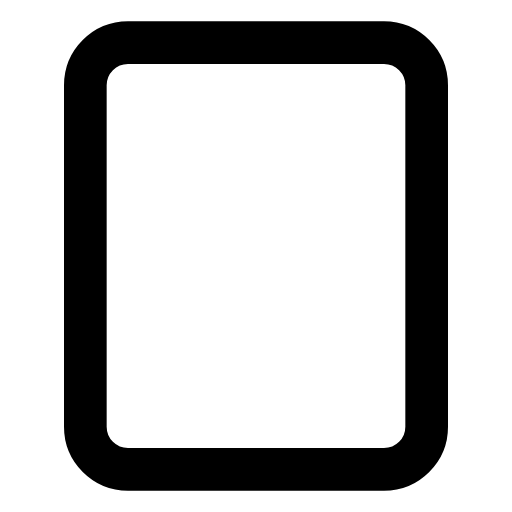
t = 0.00 s
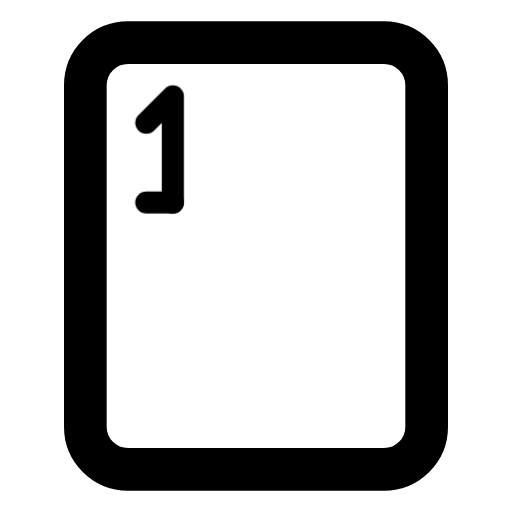
t = 0.55 s
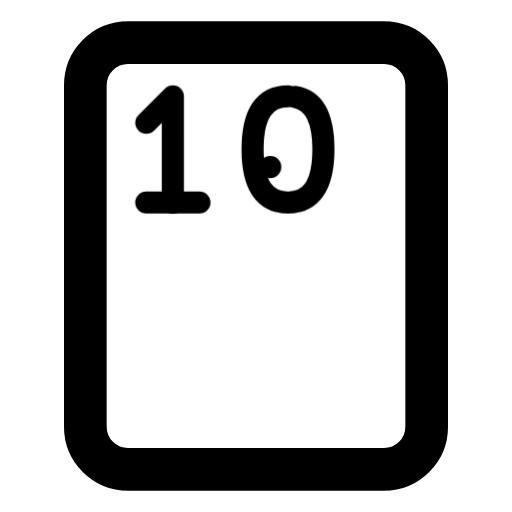
t = 1.07 s
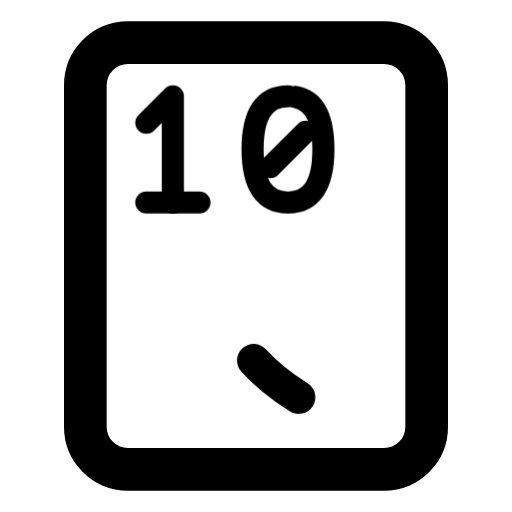
t = 1.71 s
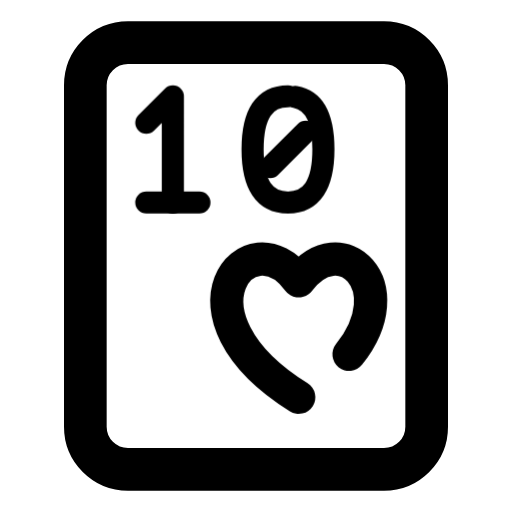
t = 2.13 s
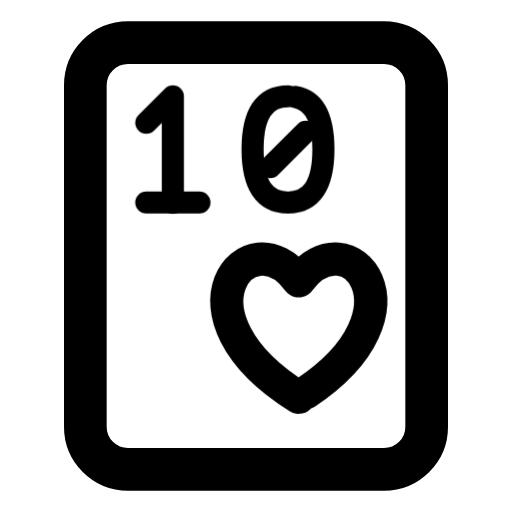
t = 2.67 s

The animated SVG that drew these frames (rendered in a browser with its animation timeline set to each time). Animation: 5 CSS @keyframes rules; one cycle of 3.25 s, repeats indefinitely.

<svg xmlns="http://www.w3.org/2000/svg" width="24" height="24" fill="none" stroke="currentColor" stroke-linecap="round" stroke-linejoin="round" stroke-width="2" viewBox="0 0 24 24">
    <!-- Generated by scripts/icon-expansion/generate.mjs -->
    <!-- Motion: Write the rank before tracing the suit, like marking a blank card. -->
    <style>
        @media (prefers-reduced-motion: no-preference) {
            @keyframes ira-seq-card-heart-10-0 { 0% { stroke-dashoffset: 1; opacity: 0; } 1% { stroke-dashoffset: 1; opacity: 1; } 11%, 92% { stroke-dashoffset: 0; opacity: 1; } 100% { stroke-dashoffset: 0; opacity: 0; } }
            @keyframes ira-seq-card-heart-10-1 { 0%, 11% { stroke-dashoffset: 1; opacity: 0; } 12% { stroke-dashoffset: 1; opacity: 1; } 22%, 92% { stroke-dashoffset: 0; opacity: 1; } 100% { stroke-dashoffset: 0; opacity: 0; } }
            @keyframes ira-seq-card-heart-10-2 { 0%, 22% { stroke-dashoffset: 1; opacity: 0; } 23% { stroke-dashoffset: 1; opacity: 1; } 32%, 92% { stroke-dashoffset: 0; opacity: 1; } 100% { stroke-dashoffset: 0; opacity: 0; } }
            @keyframes ira-seq-card-heart-10-3 { 0%, 32% { stroke-dashoffset: 1; opacity: 0; } 33% { stroke-dashoffset: 1; opacity: 1; } 43%, 92% { stroke-dashoffset: 0; opacity: 1; } 100% { stroke-dashoffset: 0; opacity: 0; } }
            @keyframes ira-seq-card-heart-10-4 { 0%, 45% { stroke-dashoffset: 1; opacity: 0; } 46% { stroke-dashoffset: 1; opacity: 1; } 72%, 92% { stroke-dashoffset: 0; opacity: 1; } 100% { stroke-dashoffset: 0; opacity: 0; } }
            [data-ira-sequence="card-heart-10"] > [data-step="0"] path { stroke-dasharray: 1 1; animation: ira-seq-card-heart-10-0 3.25s ease-in-out infinite; }
            [data-ira-sequence="card-heart-10"] > [data-step="1"] path { stroke-dasharray: 1 1; animation: ira-seq-card-heart-10-1 3.25s ease-in-out infinite; }
            [data-ira-sequence="card-heart-10"] > [data-step="2"] path { stroke-dasharray: 1 1; animation: ira-seq-card-heart-10-2 3.25s ease-in-out infinite; }
            [data-ira-sequence="card-heart-10"] > [data-step="3"] path { stroke-dasharray: 1 1; animation: ira-seq-card-heart-10-3 3.25s ease-in-out infinite; }
            [data-ira-sequence="card-heart-10"] > [data-step="4"] path { stroke-dasharray: 1 1; animation: ira-seq-card-heart-10-4 3.25s ease-in-out infinite; }
        }
    </style>
    <g data-ira-sequence="card-heart-10"><rect x="4" y="2" width="16" height="20" rx="2"/><g data-step="0"><g transform="translate(10.8 7) scale(0.83) translate(-5.25 -3)"><g stroke-width="1.25"><path pathLength="1" d="M0.5 1.5L2 0V6"/></g></g></g><g data-step="1"><g transform="translate(10.8 7) scale(0.83) translate(-5.25 -3)"><g stroke-width="1.25"><path pathLength="1" d="M0.5 6H3.5"/></g></g></g><g data-step="2"><g transform="translate(10.8 7) scale(0.83) translate(1.25 -3)"><g stroke-width="1.25"><path pathLength="1" d="M2 0Q0 0 0 3T2 6T4 3T2 0z"/></g></g></g><g data-step="3"><g transform="translate(10.8 7) scale(0.83) translate(1.25 -3)"><g stroke-width="1.25"><path pathLength="1" d="M1 4L3 2"/></g></g></g><g data-step="4"><g transform="translate(14 15.5) scale(.78)"><path pathLength="1" d="M0 4C-8-1-3-7 0-3 3-7 8-1 0 4z"/></g></g></g>
</svg>
